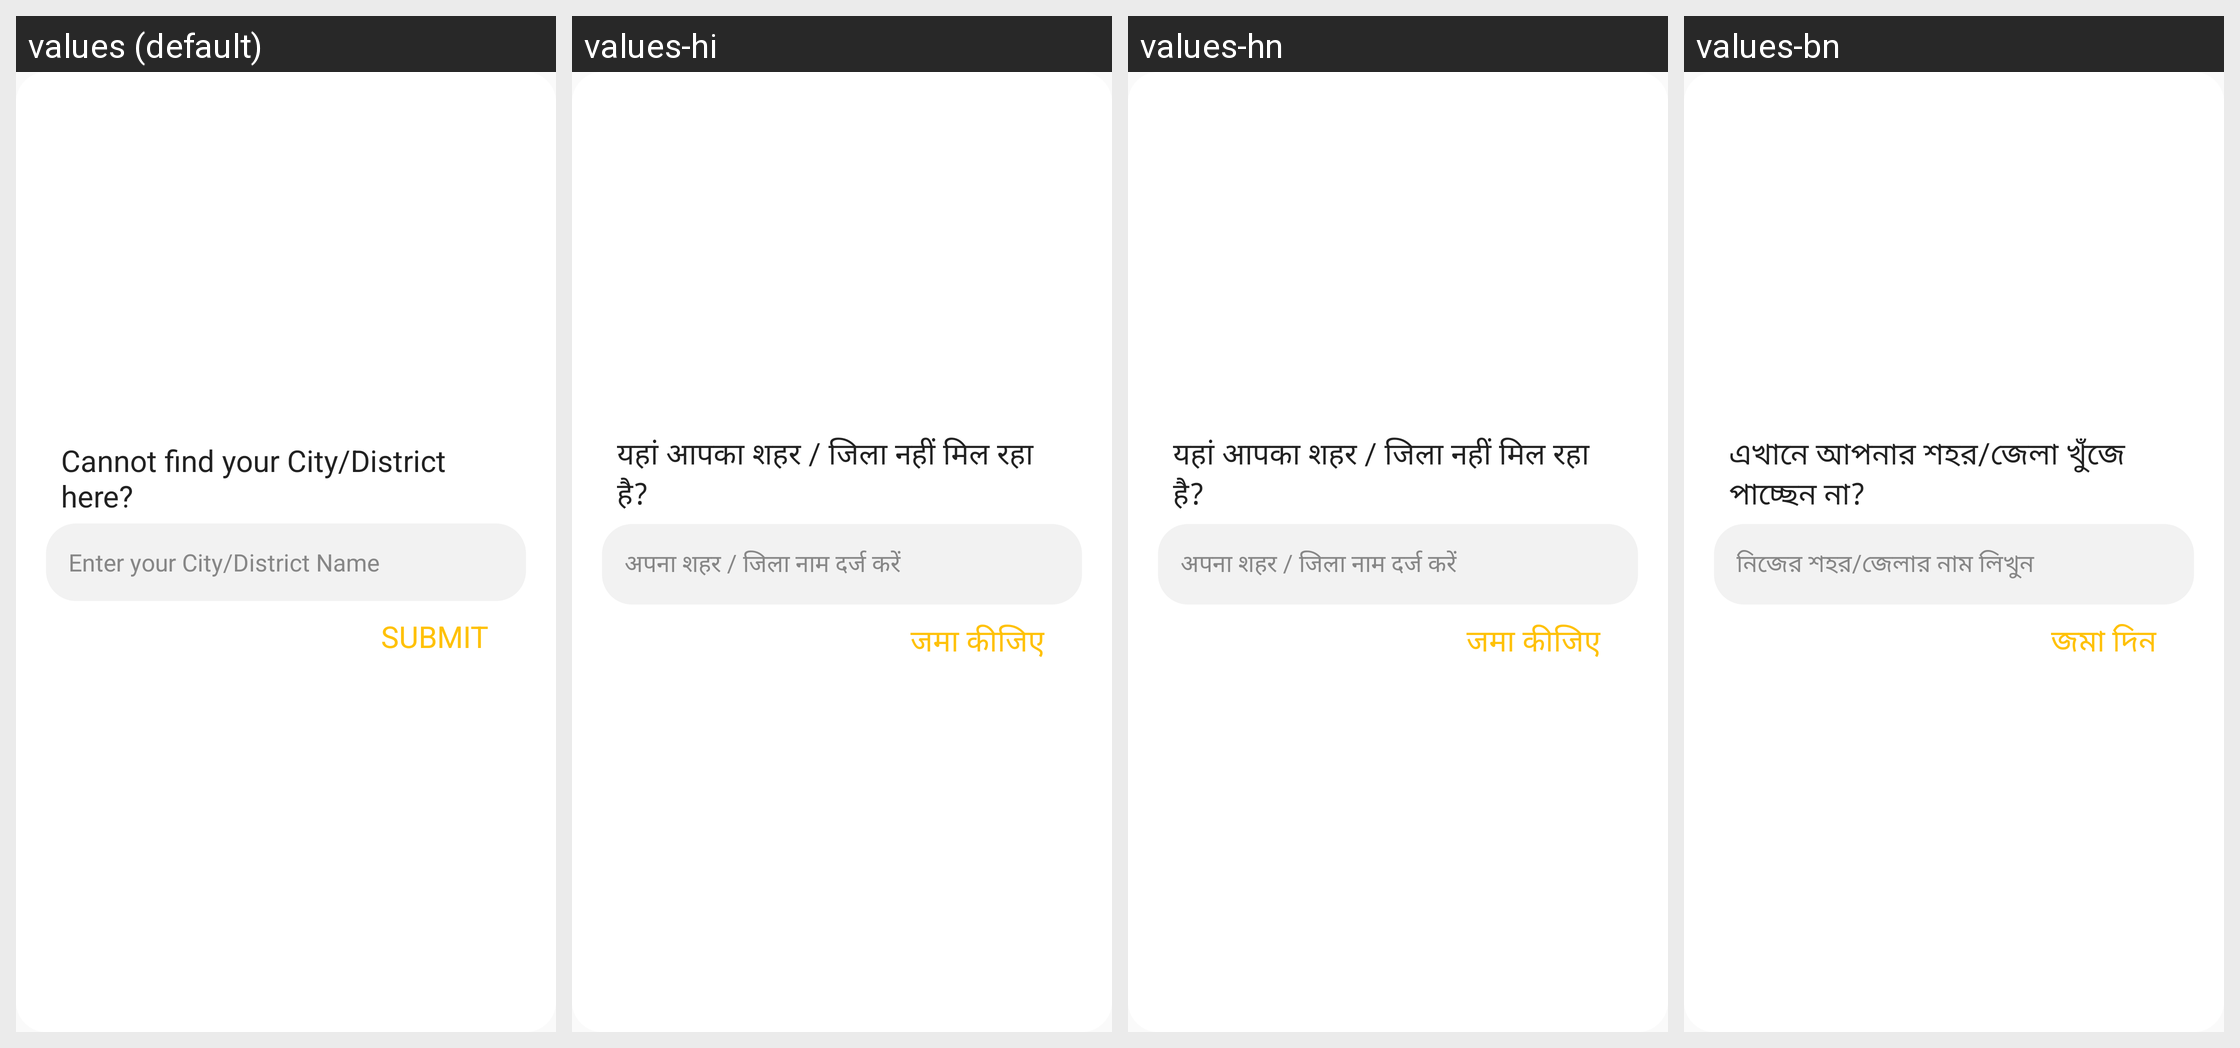

This grid shows one Android layout under several languages. Give, for every string resource on the screen, its name, the default text and each shown locale's text.
Android screen res/layout/dialog_add_city.xml rendered under 4 locales, left to right: values (default), values-hi, values-hn, values-bn. Device: Nexus 5 (rendered at 1080×1920; each locale shown at half size, 540×960, under a caption strip naming it); theme AppTheme.
Strings drawn on this screen, with the default value and each locale's value (text and hints the layout hard-codes, and strings that could not be matched under every locale, appear in the picture but are not listed):

cityhead
  values: Cannot find your City/District here?
  values-hi: यहां आपका शहर / जिला नहीं मिल रहा है?
  values-hn: यहां आपका शहर / जिला नहीं मिल रहा है?
  values-bn: এখানে আপনার শহর/জেলা খুঁজে পাচ্ছেন না?

entercity
  values: Enter your City/District Name
  values-hi: अपना शहर / जिला नाम दर्ज करें
  values-hn: अपना शहर / जिला नाम दर्ज करें
  values-bn: নিজের শহর/জেলার নাম লিখুন

submit
  values: SUBMIT
  values-hi: जमा कीजिए
  values-hn: जमा कीजिए
  values-bn: জমা দিন
